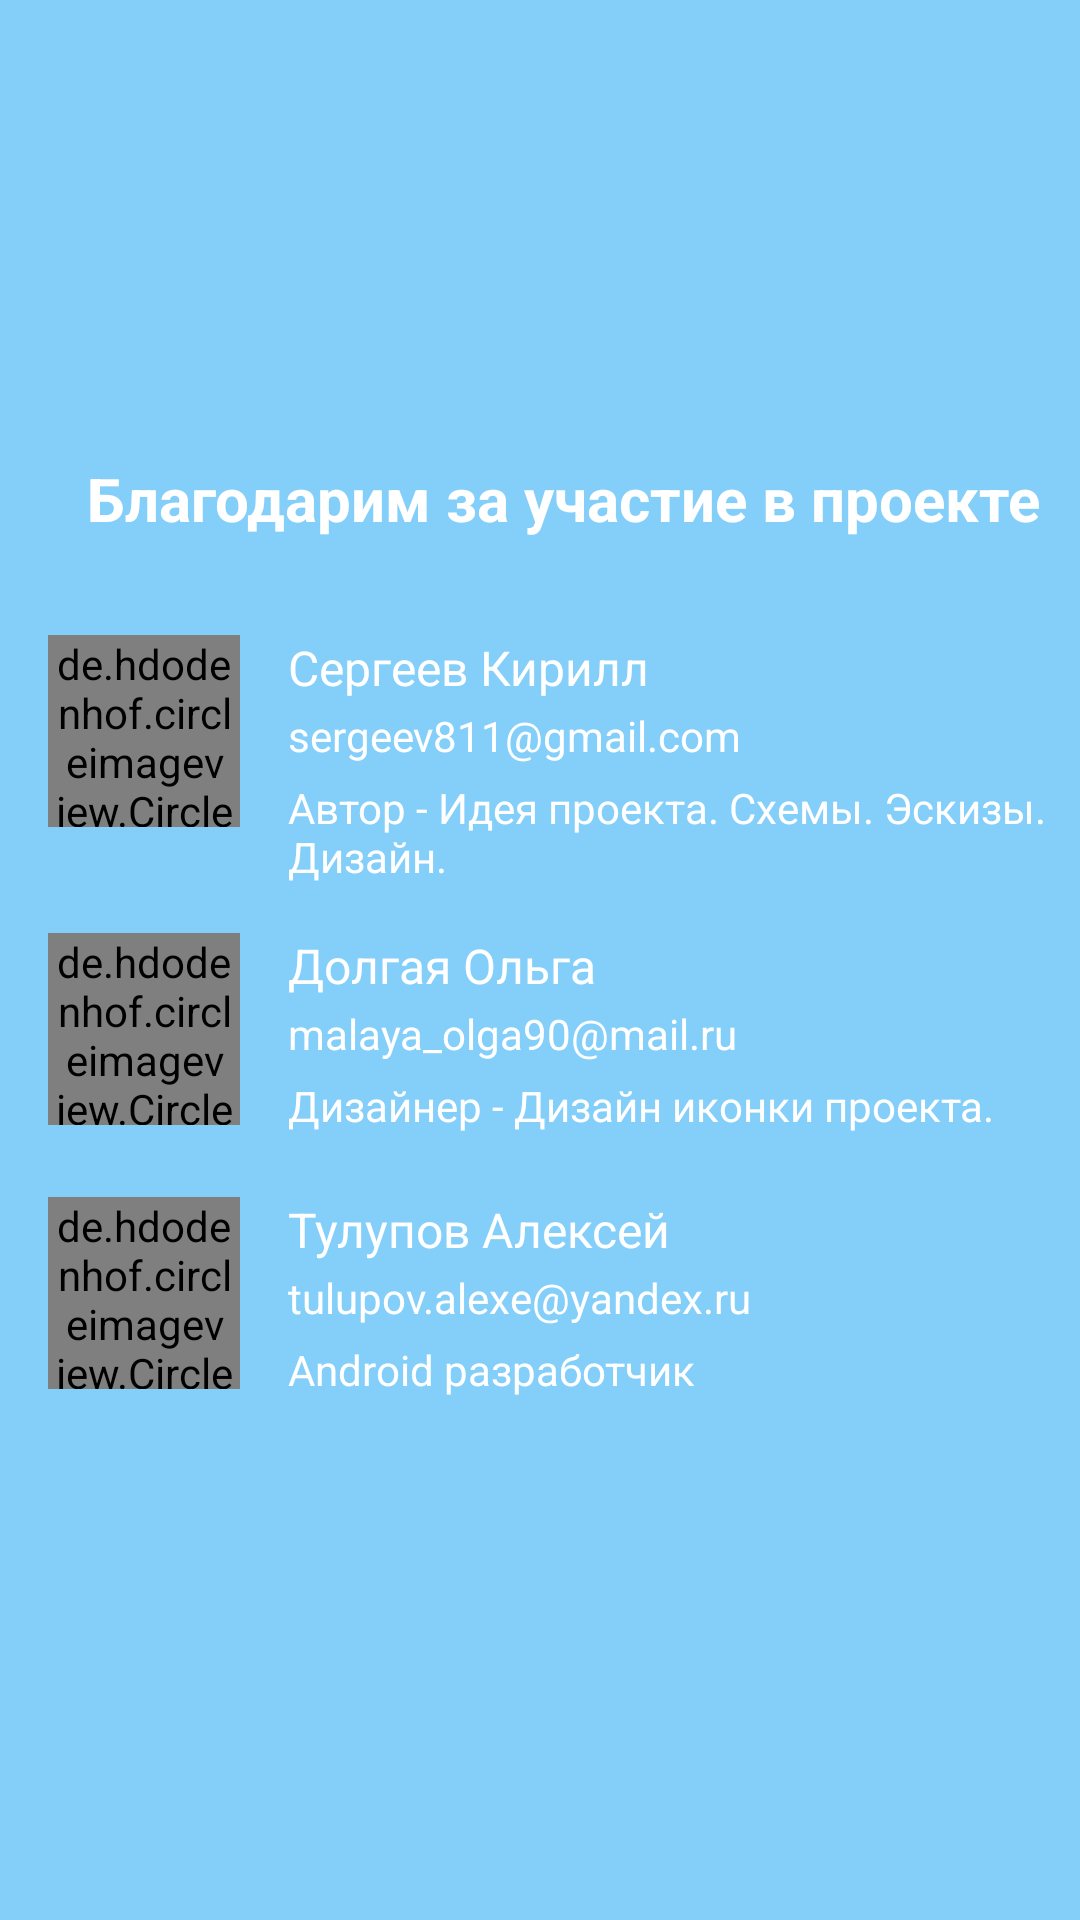

Produce the Android XML layout that renders to this screen, including the resource entries it uses.
<!-- AndroidManifest.xml: application theme AppTheme -->
<!-- res/layout/content_about.xml -->
<?xml version="1.0" encoding="utf-8"?>
<RelativeLayout xmlns:android="http://schemas.android.com/apk/res/android"
    xmlns:app="http://schemas.android.com/apk/res-auto"
    android:id="@+id/activity_about"
    android:layout_width="match_parent"
    android:layout_height="match_parent"
    android:background="@color/colorBg"
    app:layout_behavior="@string/appbar_scrolling_view_behavior">

    <LinearLayout
        android:layout_width="match_parent"
        android:layout_height="wrap_content"
        android:layout_centerInParent="true"
        android:orientation="vertical"
        android:paddingLeft="@dimen/activity_horizontal_margin"
        >
        <TextView
            android:layout_width="wrap_content"
            android:layout_height="wrap_content"
            android:layout_gravity="center_horizontal"
            android:text="@string/title_about"
            android:textStyle="bold"
            android:textSize="@dimen/text_size_about_title"
            android:textColor="@android:color/white"
            android:layout_marginBottom="@dimen/padding_bottom_about_title"
             />


        <RelativeLayout
            android:layout_width="match_parent"
            android:layout_height="wrap_content"
            android:layout_marginBottom="@dimen/margin_bottom_profile"
            >

            <de.hdodenhof.circleimageview.CircleImageView
                android:id="@+id/profile_first_img_avatar"
                android:layout_width="@dimen/size_avatar"
                android:layout_height="@dimen/size_avatar"
                android:layout_marginBottom="@dimen/card_padding"
                android:src="@drawable/logo"
                android:layout_marginRight="@dimen/margin_right_about_image" />

            <TextView
                android:text="@string/authorPersonAbout"
                android:textSize="@dimen/text_size_about_name"
                android:textColor="@android:color/white"
                android:layout_toRightOf="@+id/profile_first_img_avatar"
                android:layout_width="wrap_content"
                android:layout_height="wrap_content"
                />

            <TextView
                android:layout_width="wrap_content"
                android:layout_height="wrap_content"
                android:text="@string/authorEmailAbout"
                android:textSize="@dimen/text_size_about_email"
                android:textColor="@android:color/white"
                android:layout_toRightOf="@+id/profile_first_img_avatar"
                android:layout_marginTop="@dimen/margin_top_about_email"
                />

            <TextView
                android:layout_width="wrap_content"
                android:layout_height="wrap_content"
                android:text="@string/authorPositionAbout"
                android:textSize="@dimen/text_size_about_description"
                android:textColor="@android:color/white"
                android:layout_toRightOf="@+id/profile_first_img_avatar"
                android:layout_marginTop="@dimen/margin_top_about_description"
                />
        </RelativeLayout>

        <RelativeLayout
            android:layout_width="match_parent"
            android:layout_height="wrap_content"
            android:layout_marginBottom="@dimen/margin_bottom_profile"
            >

            <de.hdodenhof.circleimageview.CircleImageView
                android:id="@+id/profile_second_img_avatar"
                android:layout_width="@dimen/size_avatar"
                android:layout_height="@dimen/size_avatar"
                android:layout_marginBottom="@dimen/card_padding"
                android:src="@drawable/logo"
                android:layout_marginRight="@dimen/margin_right_about_image" />

            <TextView
                android:layout_width="wrap_content"
                android:layout_height="wrap_content"
                android:text="@string/designerPersonAbout"
                android:textSize="@dimen/text_size_about_name"
                android:textColor="@android:color/white"
                android:layout_toRightOf="@+id/profile_second_img_avatar"

                />

            <TextView
                android:layout_width="wrap_content"
                android:layout_height="wrap_content"
                android:text="@string/designerEmailAbout"
                android:textSize="@dimen/text_size_about_email"
                android:textColor="@android:color/white"
                android:layout_toRightOf="@+id/profile_second_img_avatar"
                android:layout_marginTop="@dimen/margin_top_about_email"
                />

            <TextView
                android:layout_width="wrap_content"
                android:layout_height="wrap_content"
                android:text="@string/designerPositionAbout"
                android:textSize="@dimen/text_size_about_description"
                android:textColor="@android:color/white"
                android:layout_toRightOf="@+id/profile_second_img_avatar"
                android:layout_marginTop="@dimen/margin_top_about_description"
                />


        </RelativeLayout>

        <RelativeLayout
            android:layout_width="match_parent"
            android:layout_height="wrap_content"
            android:layout_marginBottom="@dimen/margin_bottom_profile"
            >

            <de.hdodenhof.circleimageview.CircleImageView
                android:id="@+id/profile_third_img_avatar"
                android:layout_width="@dimen/size_avatar"
                android:layout_height="@dimen/size_avatar"
                android:layout_marginBottom="@dimen/card_padding"
                android:src="@drawable/logo"
                android:layout_marginRight="@dimen/margin_right_about_image" />

            <TextView
                android:layout_width="wrap_content"
                android:layout_height="wrap_content"
                android:text="@string/programmerPersonAbout"
                android:textSize="@dimen/text_size_about_name"
                android:textColor="@android:color/white"
                android:layout_toRightOf="@+id/profile_third_img_avatar"
                />

            <TextView
                android:layout_width="wrap_content"
                android:layout_height="wrap_content"
                android:text="@string/programmerEmailAbout"
                android:textSize="@dimen/text_size_about_email"
                android:textColor="@android:color/white"
                android:layout_toRightOf="@+id/profile_third_img_avatar"
                android:layout_marginTop="@dimen/margin_top_about_email"
                />

            <TextView
                android:layout_width="wrap_content"
                android:layout_height="wrap_content"
                android:text="@string/programmerPositionAbout"
                android:textSize="@dimen/text_size_about_description"
                android:textColor="@android:color/white"
                android:layout_toRightOf="@+id/profile_third_img_avatar"
                android:layout_marginTop="@dimen/margin_top_about_description"
                />
        </RelativeLayout>
    </LinearLayout>

</RelativeLayout>
<!-- resources referenced by this layout -->
<resources>
  <color name="colorBg">#84cffa</color>
  <dimen name="activity_horizontal_margin">16dp</dimen>
  <dimen name="card_padding">8dp</dimen>
  <dimen name="margin_bottom_profile">16dp</dimen>
  <dimen name="margin_right_about_image">16dp</dimen>
  <dimen name="margin_top_about_description">48dp</dimen>
  <dimen name="margin_top_about_email">24dp</dimen>
  <dimen name="padding_bottom_about_title">32dp</dimen>
  <dimen name="size_avatar">64dp</dimen>
  <dimen name="text_size_about_description">14sp</dimen>
  <dimen name="text_size_about_email">14sp</dimen>
  <dimen name="text_size_about_name">16sp</dimen>
  <dimen name="text_size_about_title">20sp</dimen>
  <!-- drawable logo: png bitmap (drawable, 4161 bytes) -->
  <string name="authorEmailAbout">sergeev811@gmail.com</string>
  <string name="authorPersonAbout">Сергеев Кирилл</string>
  <string name="authorPositionAbout">Автор - Идея проекта. Схемы. Эскизы. Дизайн.</string>
  <string name="designerEmailAbout">malaya_olga90@mail.ru</string>
  <string name="designerPersonAbout">Долгая Ольга</string>
  <string name="designerPositionAbout">Дизайнер - Дизайн иконки проекта.</string>
  <string name="programmerEmailAbout">tulupov.alexe@yandex.ru</string>
  <string name="programmerPersonAbout">Тулупов Алексей</string>
  <string name="programmerPositionAbout">Android разработчик</string>
  <string name="title_about">Благодарим за участие в проекте</string>
  <style name="AppTheme" parent="Theme.AppCompat.Light.DarkActionBar">
          
          <item name="colorPrimary">@color/colorPrimary</item>
          <item name="colorPrimaryDark">@color/colorPrimaryDark</item>
          <item name="colorAccent">@color/colorAccent</item>
      </style>
  <color name="colorPrimary">#a471eb</color>
  <color name="colorPrimaryDark">#303F9F</color>
  <color name="colorAccent">#30aef2</color>
</resources>
